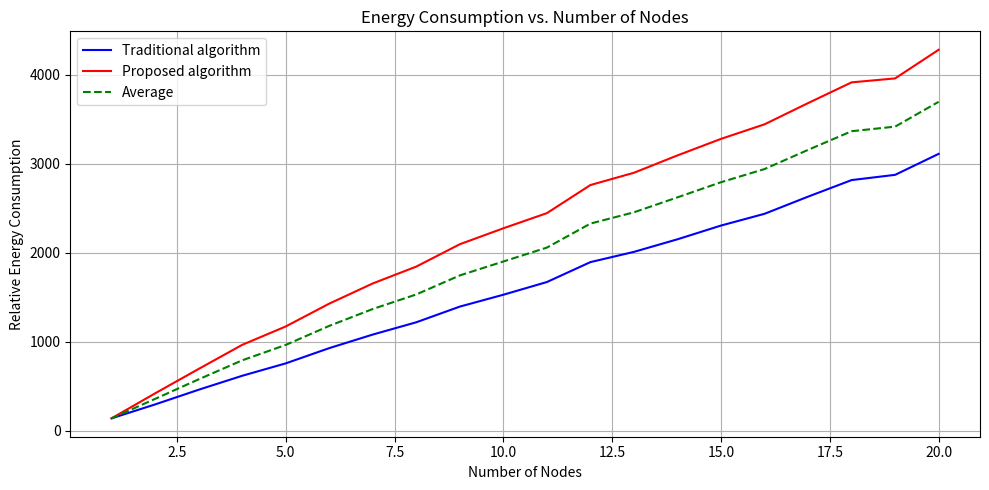

Reproduce this figure in Python.
"""
energy_consumption.py
======================
Estimates relative energy consumption of nodes in a disaster communication
network under a traditional CSMA/CA backoff scheme versus a proposed
dynamic backoff scheme. Energy consumption is approximated as proportional
to the total time nodes spend in backoff (idle-listening) states.

Outputs:
  - results/energy_consumption.png
  - Printed summary table.
"""

import argparse
import os
import random

import pandas as pd
import matplotlib.pyplot as plt


def csma_ca_backoff(slot_time: int, contention_window_exp: int = 5) -> float:
    """Compute a CSMA/CA backoff time based on a contention window.

    Args:
        slot_time: Duration of a single time slot, in milliseconds.
        contention_window_exp: Exponent (m) defining contention window size 2^m.

    Returns:
        Backoff time in milliseconds.
    """
    random_slots = random.randint(0, (2 ** contention_window_exp) - 1)
    return random_slots * slot_time


def run_simulation(num_test_cases: int, max_nodes: int, slot_time: int = 10):
    """Run the energy consumption simulation across a range of node counts.

    Returns:
        A pandas DataFrame with traditional, proposed, and average energy
        consumption per network size.
    """
    records = []

    for num_nodes in range(1, max_nodes + 1):
        total_energy_old = 0.0
        total_energy_new = 0.0

        for _ in range(num_test_cases):
            backoff_times_old = []
            backoff_times_new = []

            for i in range(num_nodes):
                bt_old = csma_ca_backoff(slot_time)
                backoff_times_old.append(bt_old)

                if i == 0:
                    bt_new = bt_old
                else:
                    # Proposed dynamic adjustment scales backoff by node index
                    bt_new = bt_old * (i + 10) / (i + 5)
                backoff_times_new.append(bt_new)

            total_energy_old += sum(backoff_times_old)
            total_energy_new += sum(backoff_times_new)

        avg_energy_old = total_energy_old / num_test_cases
        avg_energy_new = total_energy_new / num_test_cases

        records.append({
            "Nodes": num_nodes,
            "Energy - Traditional": avg_energy_old,
            "Energy - Proposed": avg_energy_new,
        })

    df = pd.DataFrame(records)
    df["Average Energy"] = (df["Energy - Traditional"] + df["Energy - Proposed"]) / 2
    return df


def plot_results(df: pd.DataFrame, output_dir: str):
    os.makedirs(output_dir, exist_ok=True)

    plt.figure(figsize=(10, 5))
    plt.plot(df["Nodes"], df["Energy - Traditional"], "b-", label="Traditional algorithm")
    plt.plot(df["Nodes"], df["Energy - Proposed"], "r-", label="Proposed algorithm")
    plt.plot(df["Nodes"], df["Average Energy"], "g--", label="Average")
    plt.xlabel("Number of Nodes")
    plt.ylabel("Relative Energy Consumption")
    plt.title("Energy Consumption vs. Number of Nodes")
    plt.legend()
    plt.grid(True)
    plt.tight_layout()

    path = os.path.join(output_dir, "energy_consumption.png")
    plt.savefig(path, dpi=150)
    plt.close()
    print(f"Saved plot to: {path}")


def main():
    parser = argparse.ArgumentParser(
        description="Compare relative energy consumption of traditional vs. proposed backoff schemes."
    )
    parser.add_argument("--test-cases", type=int, default=100,
                         help="Number of randomized trials per node count (default: 100)")
    parser.add_argument("--max-nodes", type=int, default=20,
                         help="Maximum number of nodes to simulate (default: 20)")
    parser.add_argument("--slot-time", type=int, default=10,
                         help="Slot duration in milliseconds (default: 10)")
    parser.add_argument("--output-dir", type=str, default="results",
                         help="Directory to save plots (default: results/)")
    args = parser.parse_args()

    df = run_simulation(args.test_cases, args.max_nodes, args.slot_time)

    print("\nEnergy Consumption Comparison:")
    print(df.to_string(index=False))

    plot_results(df, args.output_dir)


if __name__ == "__main__":
    main()
